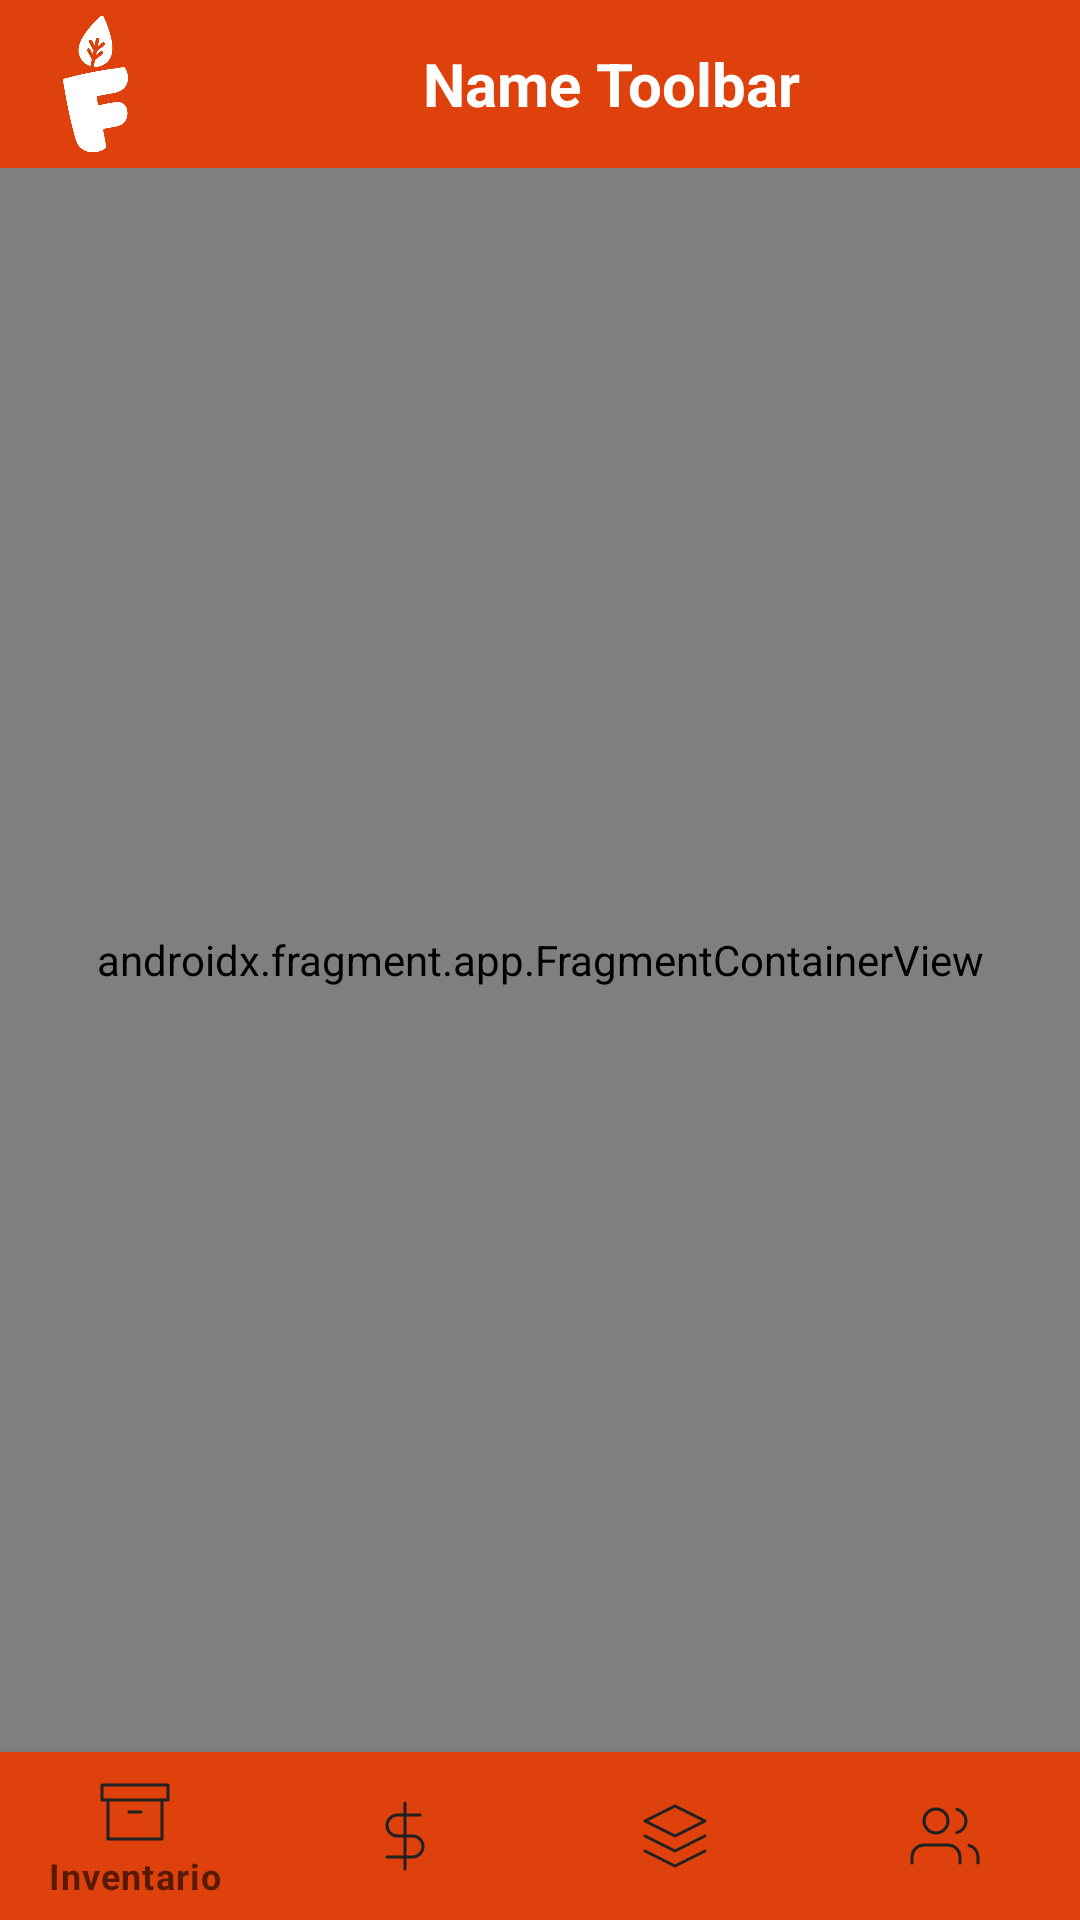

This screen was rendered from an Android layout file. Write that file and the resources it references.
<!-- AndroidManifest.xml: activity theme Theme.Foodie.MainActivity -->
<!-- res/layout/activity_main.xml -->
<?xml version="1.0" encoding="utf-8"?>
<androidx.constraintlayout.widget.ConstraintLayout xmlns:android="http://schemas.android.com/apk/res/android"
    xmlns:app="http://schemas.android.com/apk/res-auto"
    xmlns:tools="http://schemas.android.com/tools"
    android:layout_width="match_parent"
    android:layout_height="match_parent"
    tools:context=".MainActivity">

    <androidx.appcompat.widget.Toolbar
        android:id="@+id/toolbarMainActivity"
        android:layout_width="match_parent"
        android:layout_height="?attr/actionBarSize"
        android:background="@color/bottom_nav_background"
        android:elevation="0dp"
        android:theme="@style/ThemeOverlay.AppCompat.ActionBar"
        app:layout_constraintEnd_toEndOf="parent"
        app:layout_constraintStart_toStartOf="parent"
        app:layout_constraintTop_toTopOf="parent"
        app:popupTheme="@style/ThemeOverlay.AppCompat.Light">

        
        <ImageView
            android:layout_width="wrap_content"
            android:layout_height="wrap_content"
            android:adjustViewBounds="true"
            android:contentDescription="@string/logo_toolbar"
            android:padding="5dp"
            android:scaleType="fitCenter"
            android:src="@drawable/logo_tool_bar"
            app:contentInsetStart="16dp"
            app:layout_constraintBottom_toBottomOf="parent"
            app:layout_constraintStart_toStartOf="parent"
            app:layout_constraintTop_toTopOf="parent"
            app:layout_constraintVertical_bias="0.5" />

        <TextView
            android:id="@+id/tVTitleToolbar"
            android:layout_width="match_parent"
            android:layout_height="wrap_content"
            android:text="@string/logo_toolbar"
            android:textStyle="bold"
            android:textSize="20sp"
            android:textColor="@color/white"
            android:gravity="center"/>

    </androidx.appcompat.widget.Toolbar>


    <androidx.fragment.app.FragmentContainerView
        android:id="@+id/mainContainer"
        android:name="androidx.navigation.fragment.NavHostFragment"
        android:layout_width="0dp"
        android:layout_height="0dp"
        app:defaultNavHost="true"
        app:layout_constraintBottom_toTopOf="@+id/bottomNavigationView"
        app:layout_constraintEnd_toEndOf="parent"
        app:layout_constraintHorizontal_bias="0.0"
        app:layout_constraintStart_toStartOf="parent"
        app:layout_constraintTop_toBottomOf="@+id/toolbarMainActivity"
        app:layout_constraintVertical_bias="0.0"
        app:navGraph="@navigation/nav_graph" />

    <com.google.android.material.bottomnavigation.BottomNavigationView
        android:id="@+id/bottomNavigationView"
        android:layout_width="0dp"
        android:layout_height="wrap_content"
        app:menu="@menu/bottom_nav_menu"
        app:itemIconTint="@drawable/bottom_nav_colors"
        app:itemTextColor="@drawable/bottom_nav_colors"
        android:background="@color/bottom_nav_background"
        app:layout_constraintBottom_toBottomOf="parent"
        app:layout_constraintEnd_toEndOf="parent"
        app:layout_constraintHorizontal_bias="0.0"
        app:layout_constraintStart_toStartOf="parent" />

</androidx.constraintlayout.widget.ConstraintLayout>
<!-- resources referenced by this layout -->
<resources>
  <color name="bottom_nav_background">#DE410B</color>
  <color name="white">#FFFFFFFF</color>
  <!-- drawable logo_tool_bar: png bitmap (drawable, 8527 bytes) -->
  <string name="logo_toolbar">Name Toolbar</string>
  <style name="Theme.Foodie.MainActivity" parent="Theme.MaterialComponents.DayNight.NoActionBar">
          
          <item name="colorPrimary">@color/orangeFoodie</item>
          <item name="android:textColorPrimary">@color/white  </item>
          <item name="colorPrimaryVariant">@color/purple_700</item>
          <item name="colorOnPrimary">@color/white</item>
          
          <item name="colorSecondary">@color/teal_200</item>
          <item name="colorSecondaryVariant">@color/teal_700</item>
          <item name="colorOnSecondary">@color/black</item>
          
          <item name="android:statusBarColor">@color/bottom_nav_background</item>
          
      </style>
  <color name="orangeFoodie">#DE410B</color>
  <color name="purple_700">#FF3700B3</color>
  <color name="teal_200">#FF03DAC5</color>
  <color name="teal_700">#FF018786</color>
  <color name="black">#FF000000</color>
</resources>
